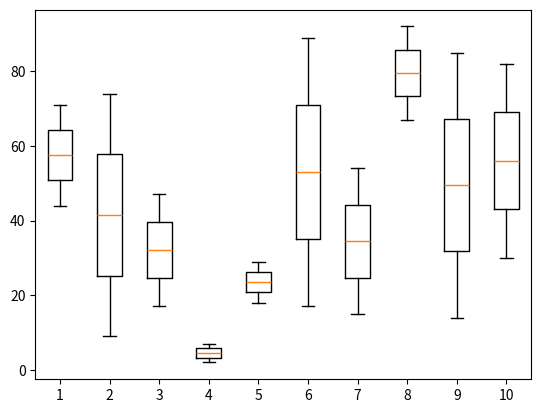

Reproduce this figure in Python.
import numpy as np
import pandas as pd
import matplotlib.pyplot as plt
import seaborn as sns

# Task 1
if __name__ == "__main__":
    array =  np.random.randint(0,100,20).reshape(2,10)
    print(array)
    plt.boxplot(array)  
    plt.show()

# Task 2
if __name__ == "__main__":
    print ("Mean is: ",np.mean(array))
    print ("Median is: ",np.median(array))
    print ("25th Percentile: ",np.percentile(array,25))
    print ("75th Percentile: ",np.percentile(array,75))
